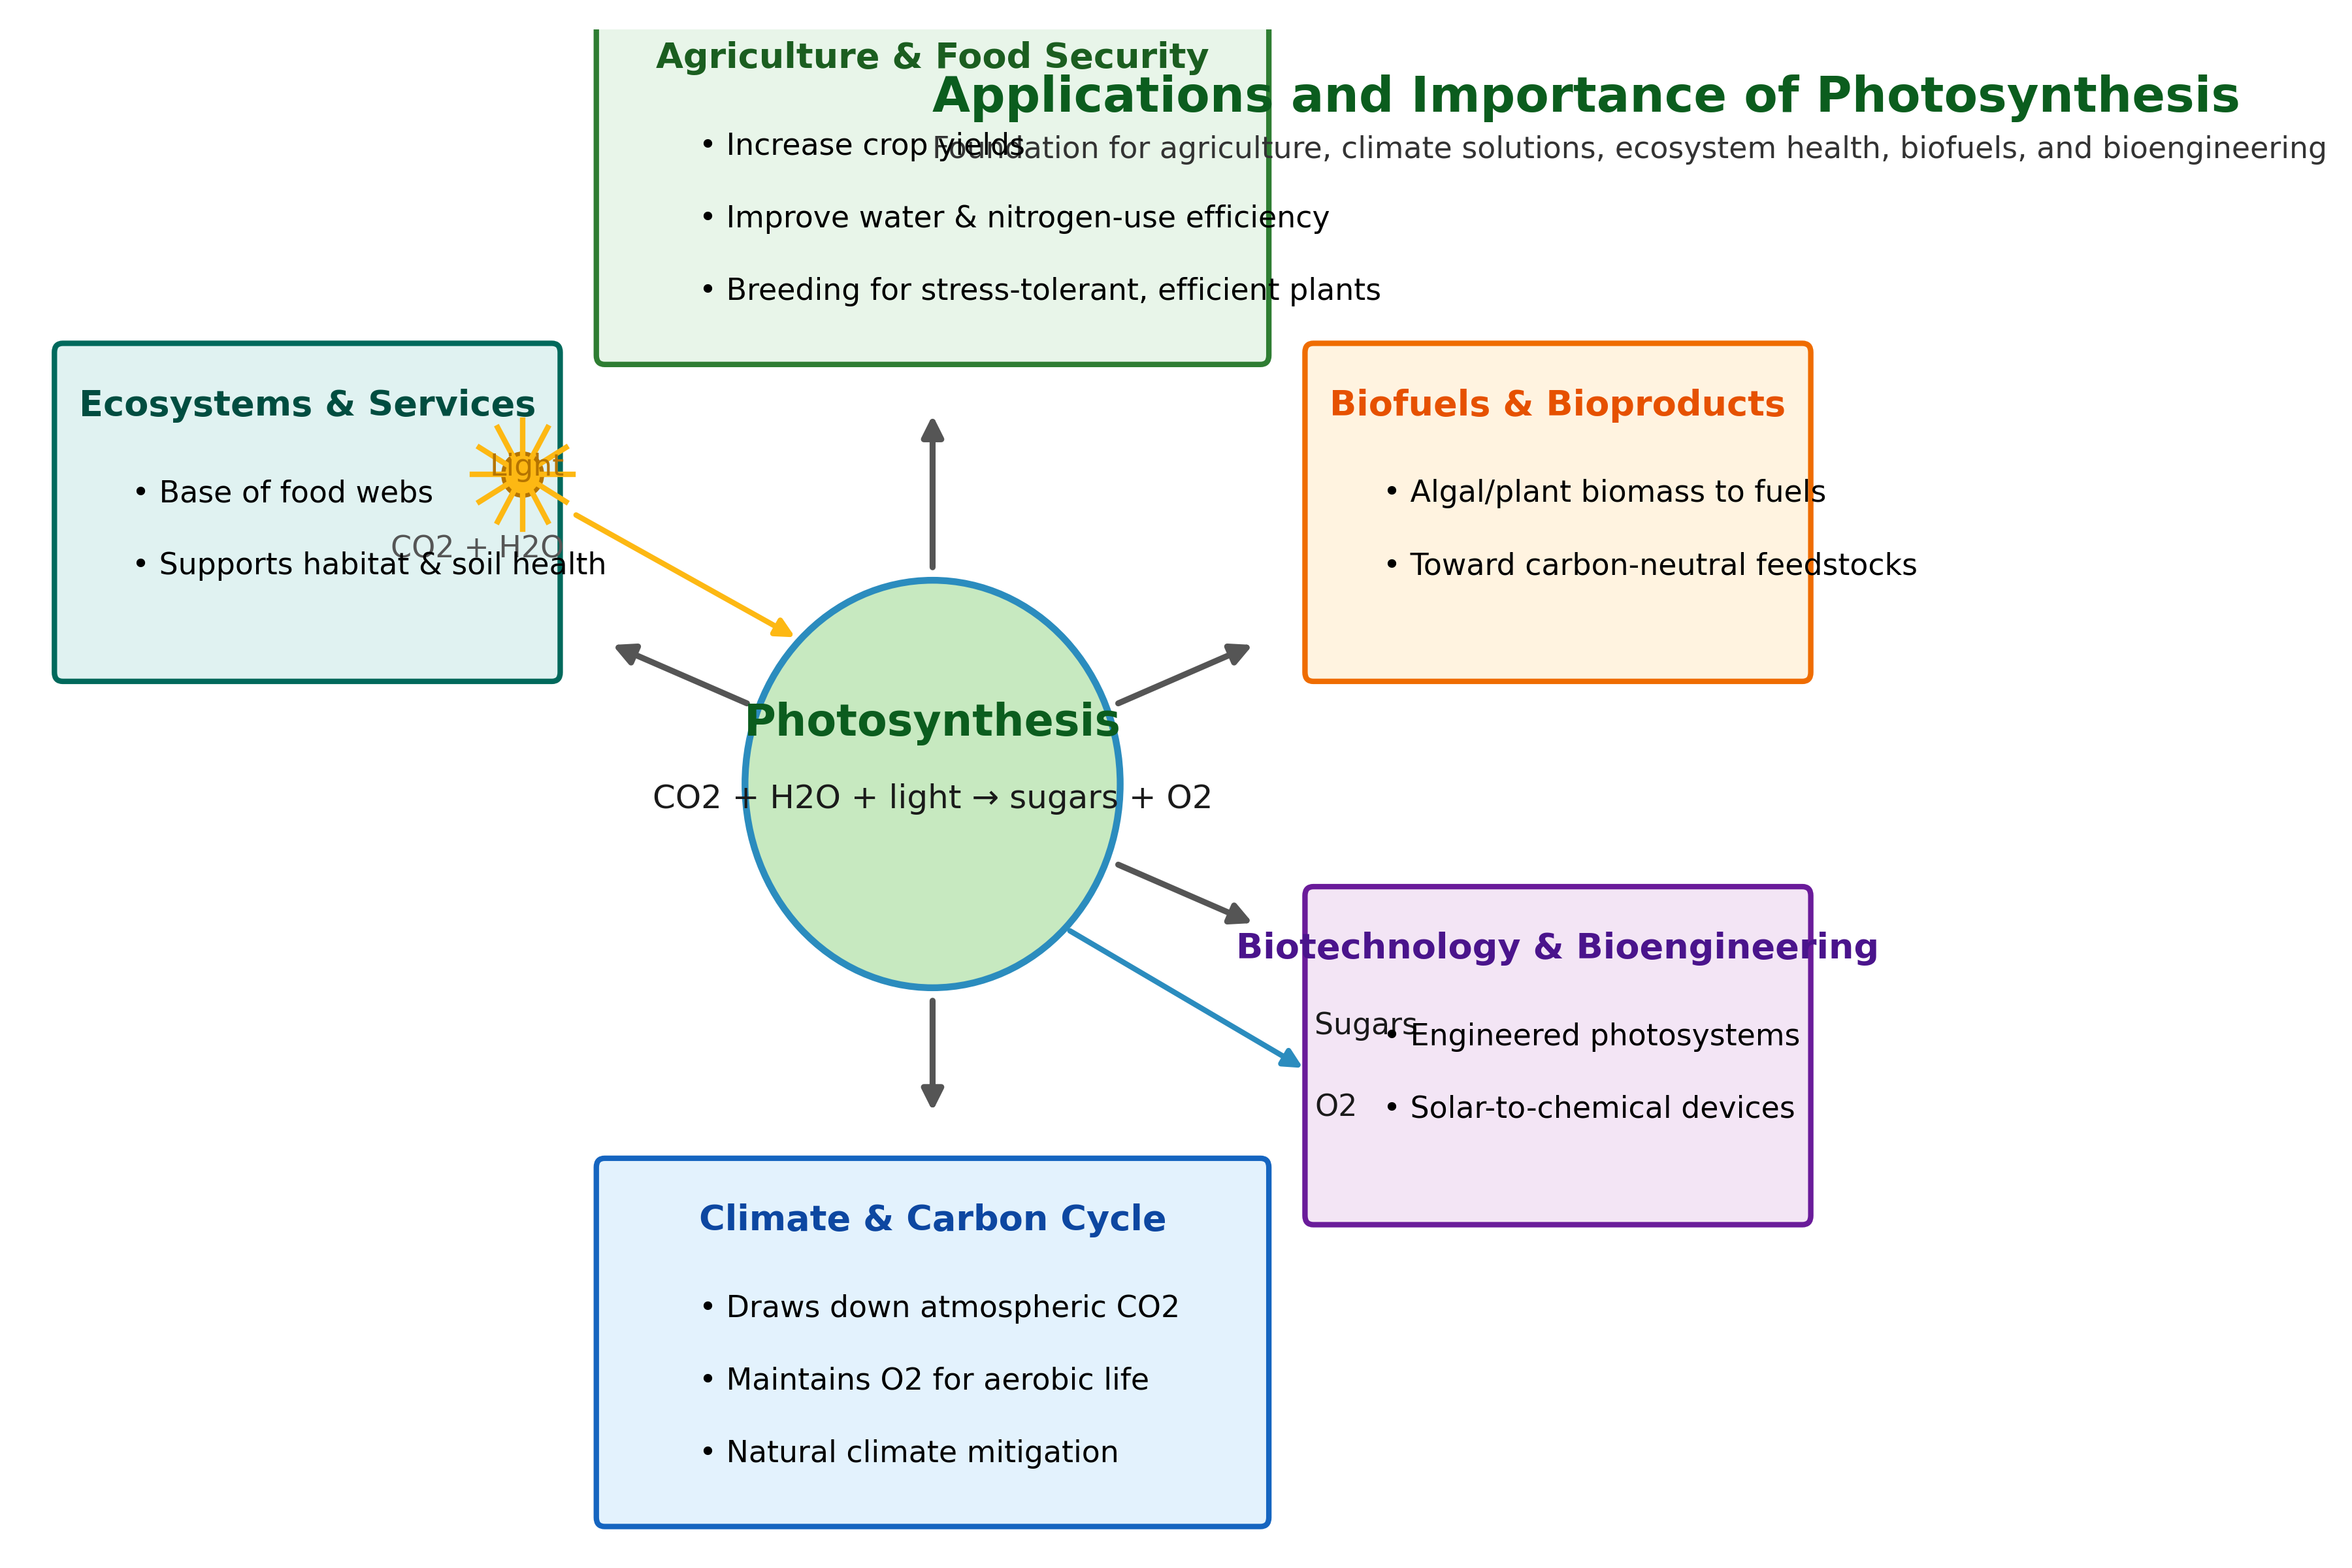

Generate this figure with Python:
import numpy as np
import matplotlib.pyplot as plt
from matplotlib.patches import FancyBboxPatch, Circle, FancyArrowPatch


def draw_box(ax, center, width, height, facecolor, edgecolor, title, bullets, title_color='black'):
    cx, cy = center
    box = FancyBboxPatch((cx - width/2, cy - height/2), width, height,
                         boxstyle="round,pad=0.02,rounding_size=0.06",
                         linewidth=2, edgecolor=edgecolor, facecolor=facecolor)
    ax.add_patch(box)

    # Text layout inside the box
    margin_x = 0.15 * width
    top_y = cy + height/2 - 0.28
    # Title
    ax.text(cx, top_y, title, ha='center', va='top', fontsize=13, fontweight='bold', color=title_color)

    # Bullets
    y = top_y - 0.6
    line_spacing = 0.48
    for bullet in bullets:
        ax.text(cx - width/2 + margin_x, y, f"\u2022 {bullet}", ha='left', va='top', fontsize=11, color='black')
        y -= line_spacing

    return box


def arrow_from_center_to_box(ax, center, radius, box_center, box_w, box_h, color='#555555'):
    # Compute points so arrow starts at circle edge and ends just outside box edge
    cx, cy = center
    bx, by = box_center
    d = np.array([bx - cx, by - cy], dtype=float)
    norm = np.hypot(d[0], d[1])
    if norm == 0:
        return
    u = d / norm

    # Start at circle edge (slightly outside for visibility)
    start = np.array([cx, cy]) + u * (radius + 0.05)

    # End near rectangle edge along the direction from box center to circle center
    a = box_w / 2.0
    b = box_h / 2.0
    dx, dy = d
    # Ratios for intersection with rectangle boundary
    rx = abs(dx) / a if a > 0 and dx != 0 else 0.0
    ry = abs(dy) / b if b > 0 and dy != 0 else 0.0
    denom = max(rx, ry) if max(rx, ry) > 0 else 1.0
    t = 1.0 / denom
    gap = 0.08  # small gap outside the box
    end = np.array([bx, by]) - d * (t + gap)

    arrow = FancyArrowPatch(posA=(start[0], start[1]), posB=(end[0], end[1]),
                            arrowstyle='-|>', mutation_scale=16, lw=2.2, color=color)
    ax.add_patch(arrow)


def main():
    fig, ax = plt.subplots(figsize=(12, 8))
    ax.set_xlim(0, 13)
    ax.set_ylim(0, 10)
    ax.axis('off')

    # Central concept: Photosynthesis
    center = (6.5, 5.0)
    radius = 1.35
    core_circle = Circle(center, radius=radius, facecolor='#C7E9C0', edgecolor='#2B8CBE', linewidth=2.5)
    ax.add_patch(core_circle)

    # Central text
    ax.text(center[0], center[1] + 0.4, 'Photosynthesis', ha='center', va='center', fontsize=16, fontweight='bold', color='#0B5D1E')
    ax.text(center[0], center[1] - 0.1, 'CO2 + H2O + light \N{RIGHTWARDS ARROW} sugars + O2',
            ha='center', va='center', fontsize=12, color='#1A1A1A')

    # Inputs arrow (into circle)
    inputs_pt = (center[0] - 2.6, center[1] + 1.8)
    in_arrow = FancyArrowPatch(posA=inputs_pt,
                               posB=(center[0] - radius/np.sqrt(2), center[1] + radius/np.sqrt(2)),
                               arrowstyle='-|>', mutation_scale=14, lw=2, color='#FDB813')
    ax.add_patch(in_arrow)
    ax.text(inputs_pt[0] - 0.05, inputs_pt[1] + 0.2, 'Light', ha='right', va='bottom', fontsize=11, color='#B57400')
    ax.text(inputs_pt[0] - 0.05, inputs_pt[1] - 0.15, 'CO2 + H2O', ha='right', va='top', fontsize=11, color='#555555')

    # Outputs arrow (out of circle)
    outputs_pt = (center[0] + 2.7, center[1] - 1.9)
    out_arrow = FancyArrowPatch(posA=(center[0] + radius/np.sqrt(2), center[1] - radius/np.sqrt(2)),
                                posB=outputs_pt,
                                arrowstyle='-|>', mutation_scale=14, lw=2, color='#2B8CBE')
    ax.add_patch(out_arrow)
    ax.text(outputs_pt[0] + 0.05, outputs_pt[1] + 0.2, 'Sugars', ha='left', va='bottom', fontsize=11, color='#1A1A1A')
    ax.text(outputs_pt[0] + 0.05, outputs_pt[1] - 0.15, 'O2', ha='left', va='top', fontsize=11, color='#1A1A1A')

    # Title
    ax.text(0.5, 0.97, 'Applications and Importance of Photosynthesis', transform=ax.transAxes,
            ha='left', va='top', fontsize=18, fontweight='bold', color='#0B5D1E')
    ax.text(0.5, 0.93, 'Foundation for agriculture, climate solutions, ecosystem health, biofuels, and bioengineering',
            transform=ax.transAxes, ha='left', va='top', fontsize=11, color='#333333')

    # Define application boxes
    boxes = [
        {
            'center': (6.5, 9.0),
            'w': 4.8, 'h': 2.4,
            'face': '#E8F5E9', 'edge': '#2E7D32', 'title': 'Agriculture & Food Security',
            'bullets': ['Increase crop yields', 'Improve water & nitrogen-use efficiency', 'Breeding for stress-tolerant, efficient plants'],
            'tcolor': '#1B5E20'
        },
        {
            'center': (11.0, 6.8),
            'w': 3.6, 'h': 2.2,
            'face': '#FFF3E0', 'edge': '#EF6C00', 'title': 'Biofuels & Bioproducts',
            'bullets': ['Algal/plant biomass to fuels', 'Toward carbon-neutral feedstocks'],
            'tcolor': '#E65100'
        },
        {
            'center': (6.5, 1.3),
            'w': 4.8, 'h': 2.4,
            'face': '#E3F2FD', 'edge': '#1565C0', 'title': 'Climate & Carbon Cycle',
            'bullets': ['Draws down atmospheric CO2', 'Maintains O2 for aerobic life', 'Natural climate mitigation'],
            'tcolor': '#0D47A1'
        },
        {
            'center': (2.0, 6.8),
            'w': 3.6, 'h': 2.2,
            'face': '#E0F2F1', 'edge': '#00695C', 'title': 'Ecosystems & Services',
            'bullets': ['Base of food webs', 'Supports habitat & soil health'],
            'tcolor': '#004D40'
        },
        {
            'center': (11.0, 3.2),
            'w': 3.6, 'h': 2.2,
            'face': '#F3E5F5', 'edge': '#6A1B9A', 'title': 'Biotechnology & Bioengineering',
            'bullets': ['Engineered photosystems', 'Solar-to-chemical devices'],
            'tcolor': '#4A148C'
        }
    ]

    # Draw boxes and arrows
    for b in boxes:
        box_patch = draw_box(ax, b['center'], b['w'], b['h'], b['face'], b['edge'], b['title'], b['bullets'], title_color=b['tcolor'])
        arrow_from_center_to_box(ax, center, radius, b['center'], b['w'], b['h'])

    # Subtle legend-like cues (icons) using simple shapes near some boxes
    # Sun rays near inputs label
    sun_center = (center[0] - 2.95, center[1] + 2.05)
    sun_r = 0.14
    for ang in np.linspace(0, 2*np.pi, 12, endpoint=False):
        x0 = sun_center[0] + np.cos(ang) * (sun_r)
        y0 = sun_center[1] + np.sin(ang) * (sun_r)
        x1 = sun_center[0] + np.cos(ang) * (sun_r + 0.22)
        y1 = sun_center[1] + np.sin(ang) * (sun_r + 0.22)
        ax.plot([x0, x1], [y0, y1], color='#FDB813', lw=2)
    circle_sun = Circle(sun_center, sun_r, facecolor='#FDB813', edgecolor='#B57400', lw=1.5)
    ax.add_patch(circle_sun)

    # Save figure
    plt.tight_layout()
    plt.savefig('photosynthesis_applications.png', dpi=300)
    # Also offer a PDF for vector quality
    plt.savefig('photosynthesis_applications.pdf')


if __name__ == '__main__':
    main()
